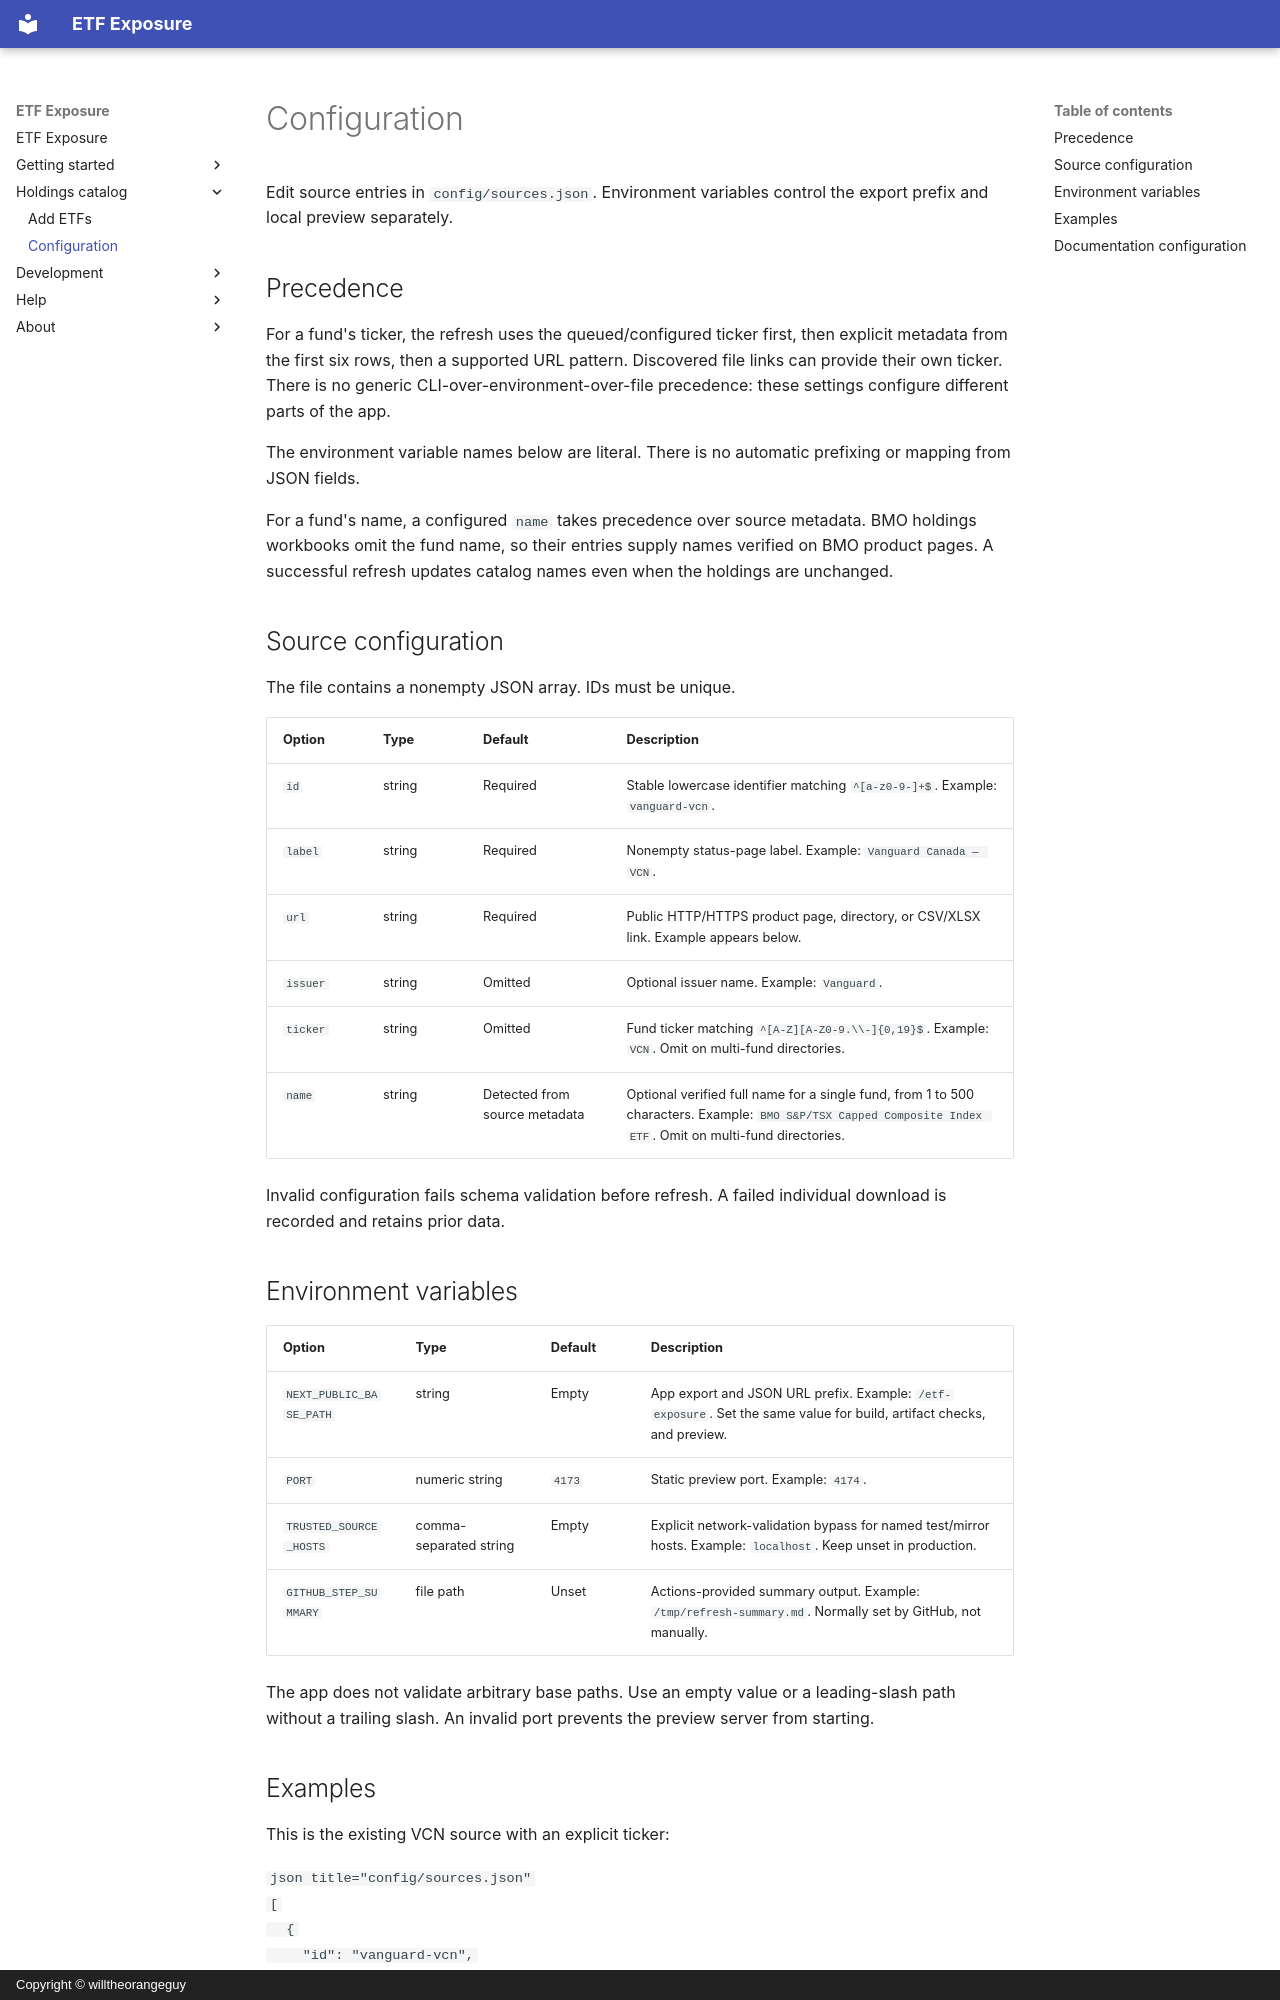

repository: willtheorangeguy/etf-exposure · page: configuration/index.html · generator: mkdocs · copyright: Copyright © willtheorangeguy

# Configuration

Edit source entries in `config/sources.json`. Environment variables control the export prefix and local preview separately.

## Precedence

For a fund's ticker, the refresh uses the queued/configured ticker first, then explicit metadata from the first six rows, then a supported URL pattern. Discovered file links can provide their own ticker. There is no generic CLI-over-environment-over-file precedence: these settings configure different parts of the app.

The environment variable names below are literal. There is no automatic prefixing or mapping from JSON fields.

For a fund's name, a configured `name` takes precedence over source metadata. BMO holdings workbooks omit the fund name, so their entries supply names verified on BMO product pages. A successful refresh updates catalog names even when the holdings are unchanged.

## Source configuration

The file contains a nonempty JSON array. IDs must be unique.

| Option | Type | Default | Description |
| --- | --- | --- | --- |
| `id` | string | Required | Stable lowercase identifier matching `^[a-z0-9-]+$`. Example: `vanguard-vcn`. |
| `label` | string | Required | Nonempty status-page label. Example: `Vanguard Canada — VCN`. |
| `url` | string | Required | Public HTTP/HTTPS product page, directory, or CSV/XLSX link. Example appears below. |
| `issuer` | string | Omitted | Optional issuer name. Example: `Vanguard`. |
| `ticker` | string | Omitted | Fund ticker matching `^[A-Z][A-Z0-9.\\-]{0,19}$`. Example: `VCN`. Omit on multi-fund directories. |
| `name` | string | Detected from source metadata | Optional verified full name for a single fund, from 1 to 500 characters. Example: `BMO S&P/TSX Capped Composite Index ETF`. Omit on multi-fund directories. |

Invalid configuration fails schema validation before refresh. A failed individual download is recorded and retains prior data.

## Environment variables

| Option | Type | Default | Description |
| --- | --- | --- | --- |
| `NEXT_PUBLIC_BASE_PATH` | string | Empty | App export and JSON URL prefix. Example: `/etf-exposure`. Set the same value for build, artifact checks, and preview. |
| `PORT` | numeric string | `4173` | Static preview port. Example: `4174`. |
| `TRUSTED_SOURCE_HOSTS` | comma-separated string | Empty | Explicit network-validation bypass for named test/mirror hosts. Example: `localhost`. Keep unset in production. |
| `GITHUB_STEP_SUMMARY` | file path | Unset | Actions-provided summary output. Example: `/tmp/refresh-summary.md`. Normally set by GitHub, not manually. |

The app does not validate arbitrary base paths. Use an empty value or a leading-slash path without a trailing slash. An invalid port prevents the preview server from starting.
